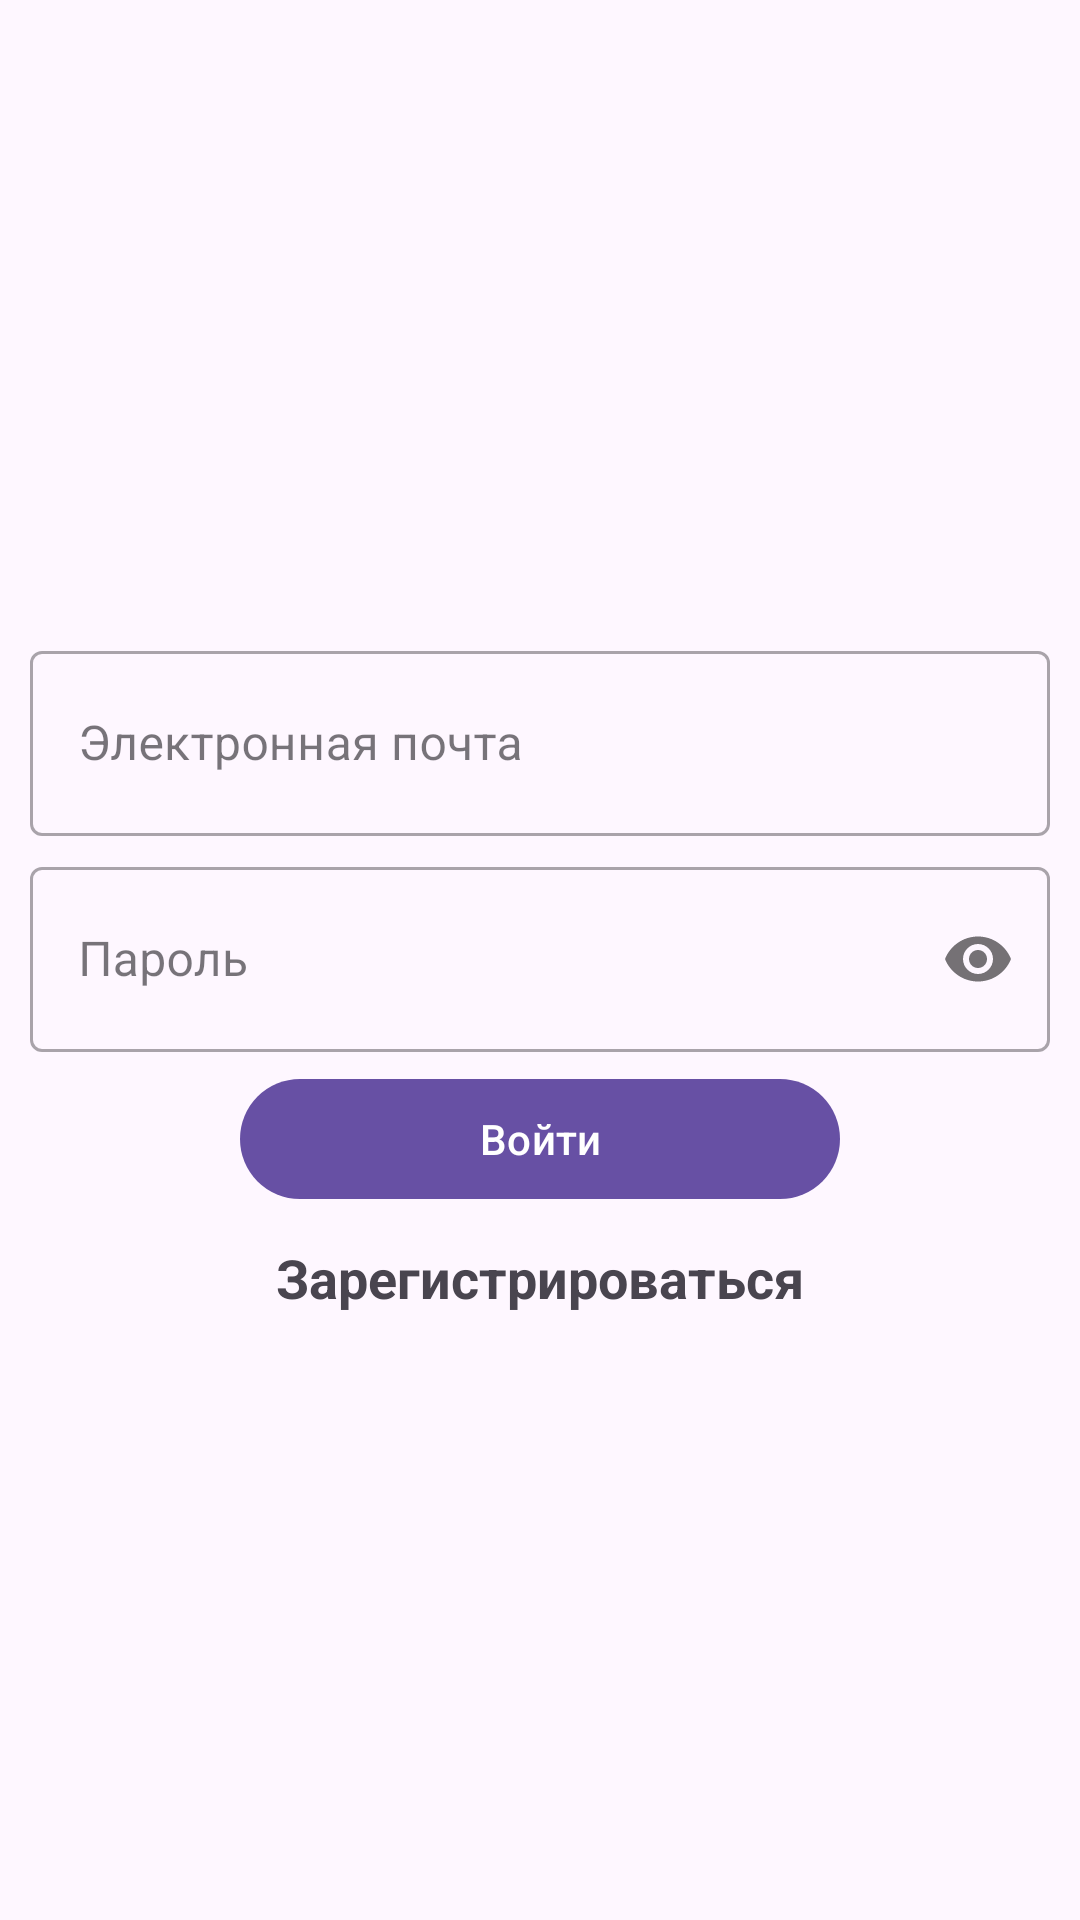

Android layout source for this screen:
<!-- AndroidManifest.xml: application theme Theme.TestRoles -->
<!-- res/layout/activity_main.xml -->
<?xml version="1.0" encoding="utf-8"?>
<RelativeLayout
    xmlns:android="http://schemas.android.com/apk/res/android"
    xmlns:app="http://schemas.android.com/apk/res-auto"
    xmlns:tools="http://schemas.android.com/tools"
    android:layout_width="match_parent"
    android:layout_height="match_parent"
    tools:context=".MainActivity">

    <LinearLayout
        android:layout_width="match_parent"
        android:layout_height="match_parent"
        android:orientation="vertical"
        android:gravity="center"
        android:padding="10dp">

        
        <com.google.android.material.textfield.TextInputLayout
            android:layout_width="match_parent"
            android:layout_height="wrap_content"
            android:layout_marginTop="10dp"
            style="@style/Widget.MaterialComponents.TextInputLayout.OutlinedBox">

            <EditText
                android:id="@+id/L_Et_email"
                android:hint="@string/L_Et_email"
                android:inputType="textEmailAddress"
                android:padding="20dp"
                android:drawablePadding="10dp"
                android:layout_width="match_parent"
                android:layout_height="wrap_content"/>

        </com.google.android.material.textfield.TextInputLayout>

        
        <com.google.android.material.textfield.TextInputLayout
            android:layout_width="match_parent"
            android:layout_height="wrap_content"
            android:layout_marginTop="5dp"
            style="@style/Widget.MaterialComponents.TextInputLayout.OutlinedBox"
            app:passwordToggleEnabled="true">

            <EditText
                android:id="@+id/L_Et_password"
                android:hint="@string/L_Et_password"
                android:inputType="textPassword"
                android:drawableStart="@drawable/ic_password"
                android:padding="20dp"
                android:drawablePadding="10dp"
                android:layout_marginTop="5dp"
                android:layout_width="match_parent"
                android:layout_height="wrap_content"/>

        </com.google.android.material.textfield.TextInputLayout>


        <com.google.android.material.button.MaterialButton
            android:id="@+id/Btn_login"
            android:text="@string/Btn_login"
            android:layout_marginTop="5dp"
            android:layout_width="200dp"
            android:layout_height="wrap_content"/>

        <TextView
            android:id="@+id/TXT_ir_registro"
            android:text="@string/TXT_ir_registro"
            android:layout_marginTop="10dp"
            android:textSize="18sp"
            android:textStyle="bold"
            android:layout_width="wrap_content"
            android:layout_height="wrap_content"/>

    </LinearLayout>

</RelativeLayout>
<!-- resources referenced by this layout -->
<resources>
  <string name="Btn_login">Войти</string>
  <string name="L_Et_email">Электронная почта</string>
  <string name="L_Et_password">Пароль</string>
  <string name="TXT_ir_registro">Зарегистрироваться</string>
  <style name="Theme.TestRoles" parent="Base.Theme.TestRoles" />
  <style name="Base.Theme.TestRoles" parent="Theme.Material3.DayNight.NoActionBar">
          
          
      </style>
</resources>
